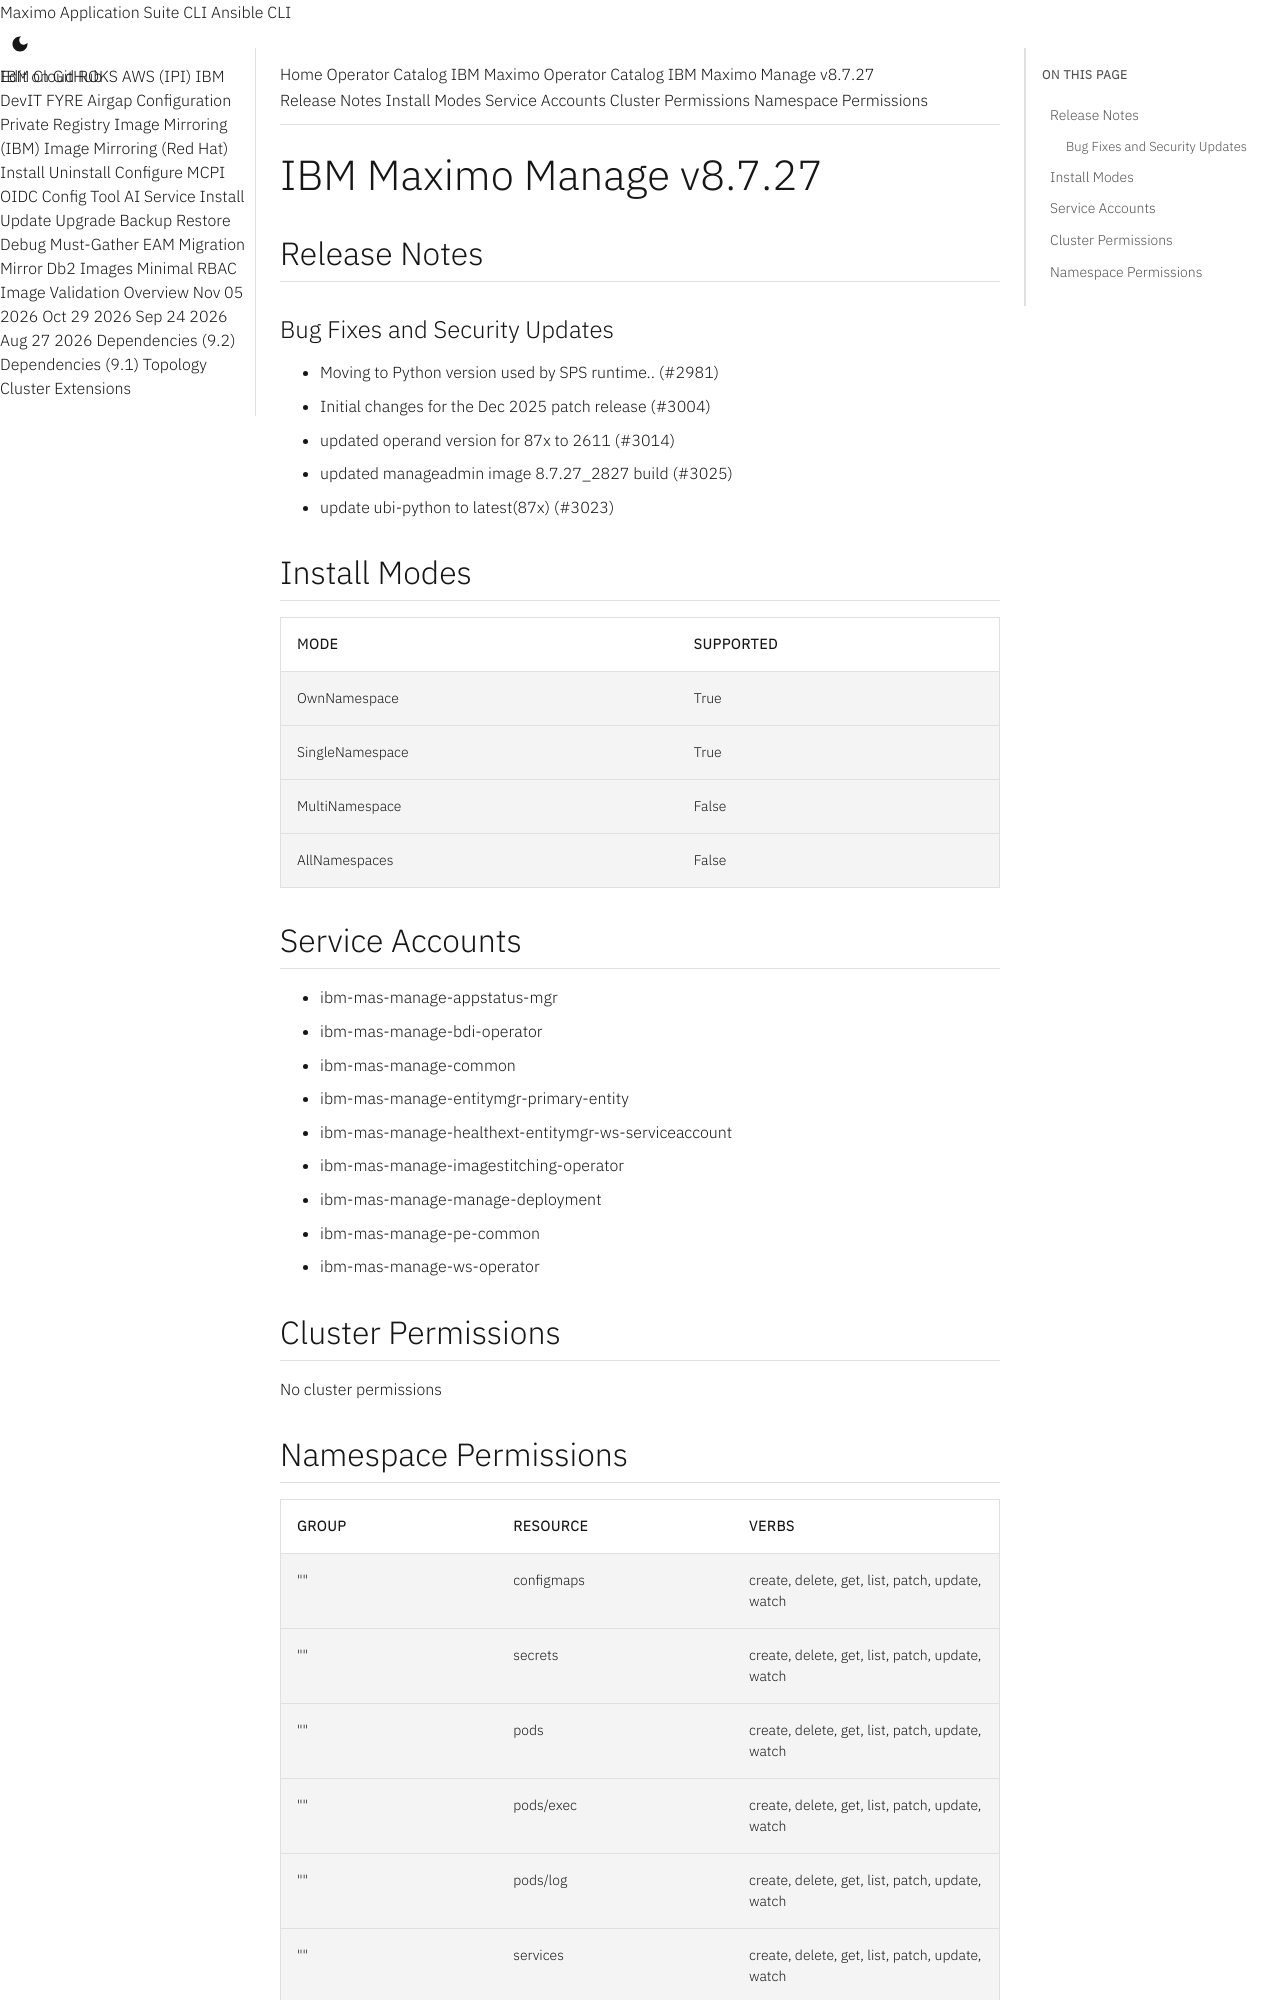

repository: ibm-mas/cli · page: catalogs/packages/ibm-mas-manage/8.7.27/index.html · generator: mkdocs

extra_breadcrumb_title_1: Operator Catalog
extra_breadcrumb_title_2: IBM Maximo Operator Catalog
extra_breadcrumb_url_2: ../../../
nav_title: Operator Catalog

IBM Maximo Manage v8.7.27
================================================================================

Release Notes
--------------------------------------------------------------------------------
### Bug Fixes and Security Updates
- Moving to Python version used by SPS runtime.. (#2981)
- Initial changes for the Dec 2025 patch release (#3004)
- updated operand version for 87x to 2611 (#3014)
- updated manageadmin image 8.7.27_2827 build (#3025)
- update ubi-python to latest(87x) (#3023)

Install Modes
--------------------------------------------------------------------------------
| Mode                 | Supported |
| :------------------- | :-------- |
| OwnNamespace         | True      |
| SingleNamespace      | True      |
| MultiNamespace       | False     |
| AllNamespaces        | False     |

Service Accounts
--------------------------------------------------------------------------------
- ibm-mas-manage-appstatus-mgr
- ibm-mas-manage-bdi-operator
- ibm-mas-manage-common
- ibm-mas-manage-entitymgr-primary-entity
- ibm-mas-manage-healthext-entitymgr-ws-serviceaccount
- ibm-mas-manage-imagestitching-operator
- ibm-mas-manage-manage-deployment
- ibm-mas-manage-pe-common
- ibm-mas-manage-ws-operator

Cluster Permissions
--------------------------------------------------------------------------------
No cluster permissions
